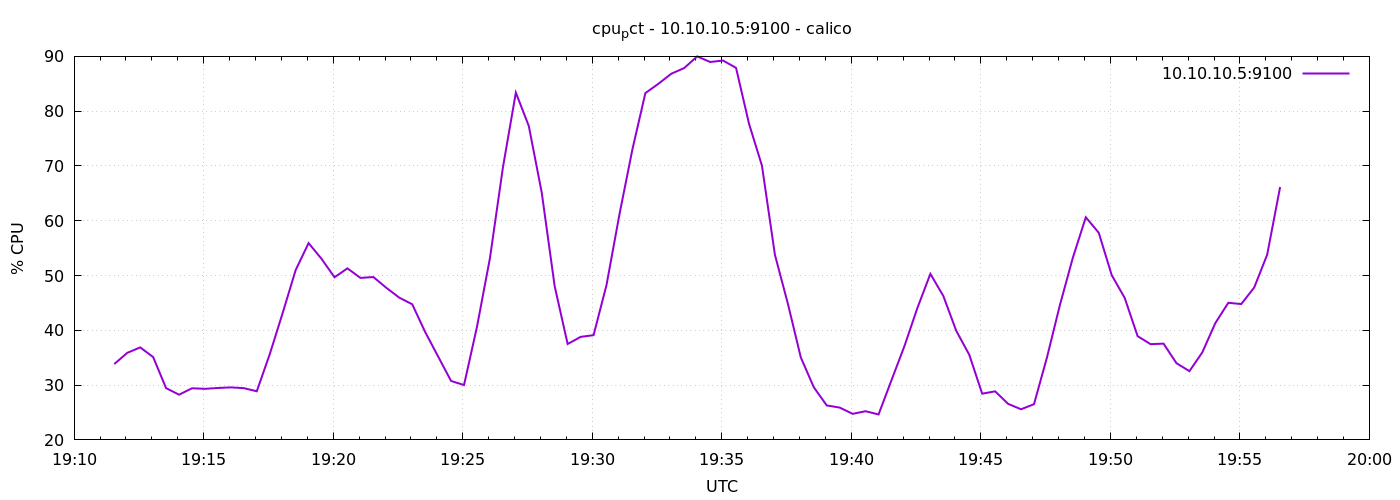

The table this chart was drawn from, first rows:
1776885093	33.84635897826706
1776885123	35.89
1776885153	36.88
1776885183	35.12
1776885213	29.45
1776885243	28.25
1776885273	29.42
1776885303	29.32
1776885333	29.48
1776885363	29.59
1776885393	29.45
1776885423	28.88
1776885453	35.63
1776885483	43.17
1776885513	50.99
1776885543	55.92
1776885573	53.04
1776885603	49.69
1776885633	51.31
1776885663	49.57
1776885693	49.73
1776885723	47.76
1776885753	45.96
1776885783	44.76
1776885813	39.69
1776885843	35.22
1776885873	30.75
1776885903	30.01
1776885933	40.65
1776885963	53.17
1776885993	69.7
1776886023	83.39
1776886053	77.29
1776886083	65.1
1776886113	48.02
1776886143	37.5
1776886173	38.8
1776886203	39.12
1776886233	48.28
1776886263	61.18
1776886293	73.04
1776886323	83.3
1776886353	85
1776886383	86.83
1776886413	87.88
1776886443	89.99
1776886473	88.98
1776886503	89.24
1776886533	87.9
1776886563	77.7
1776886593	70.04
1776886623	53.79
1776886653	44.86
1776886683	35.04
1776886713	29.61
1776886743	26.29
1776886773	25.9
1776886803	24.76
1776886833	25.23
1776886863	24.64
1776886893	30.9
... 30 more rows
